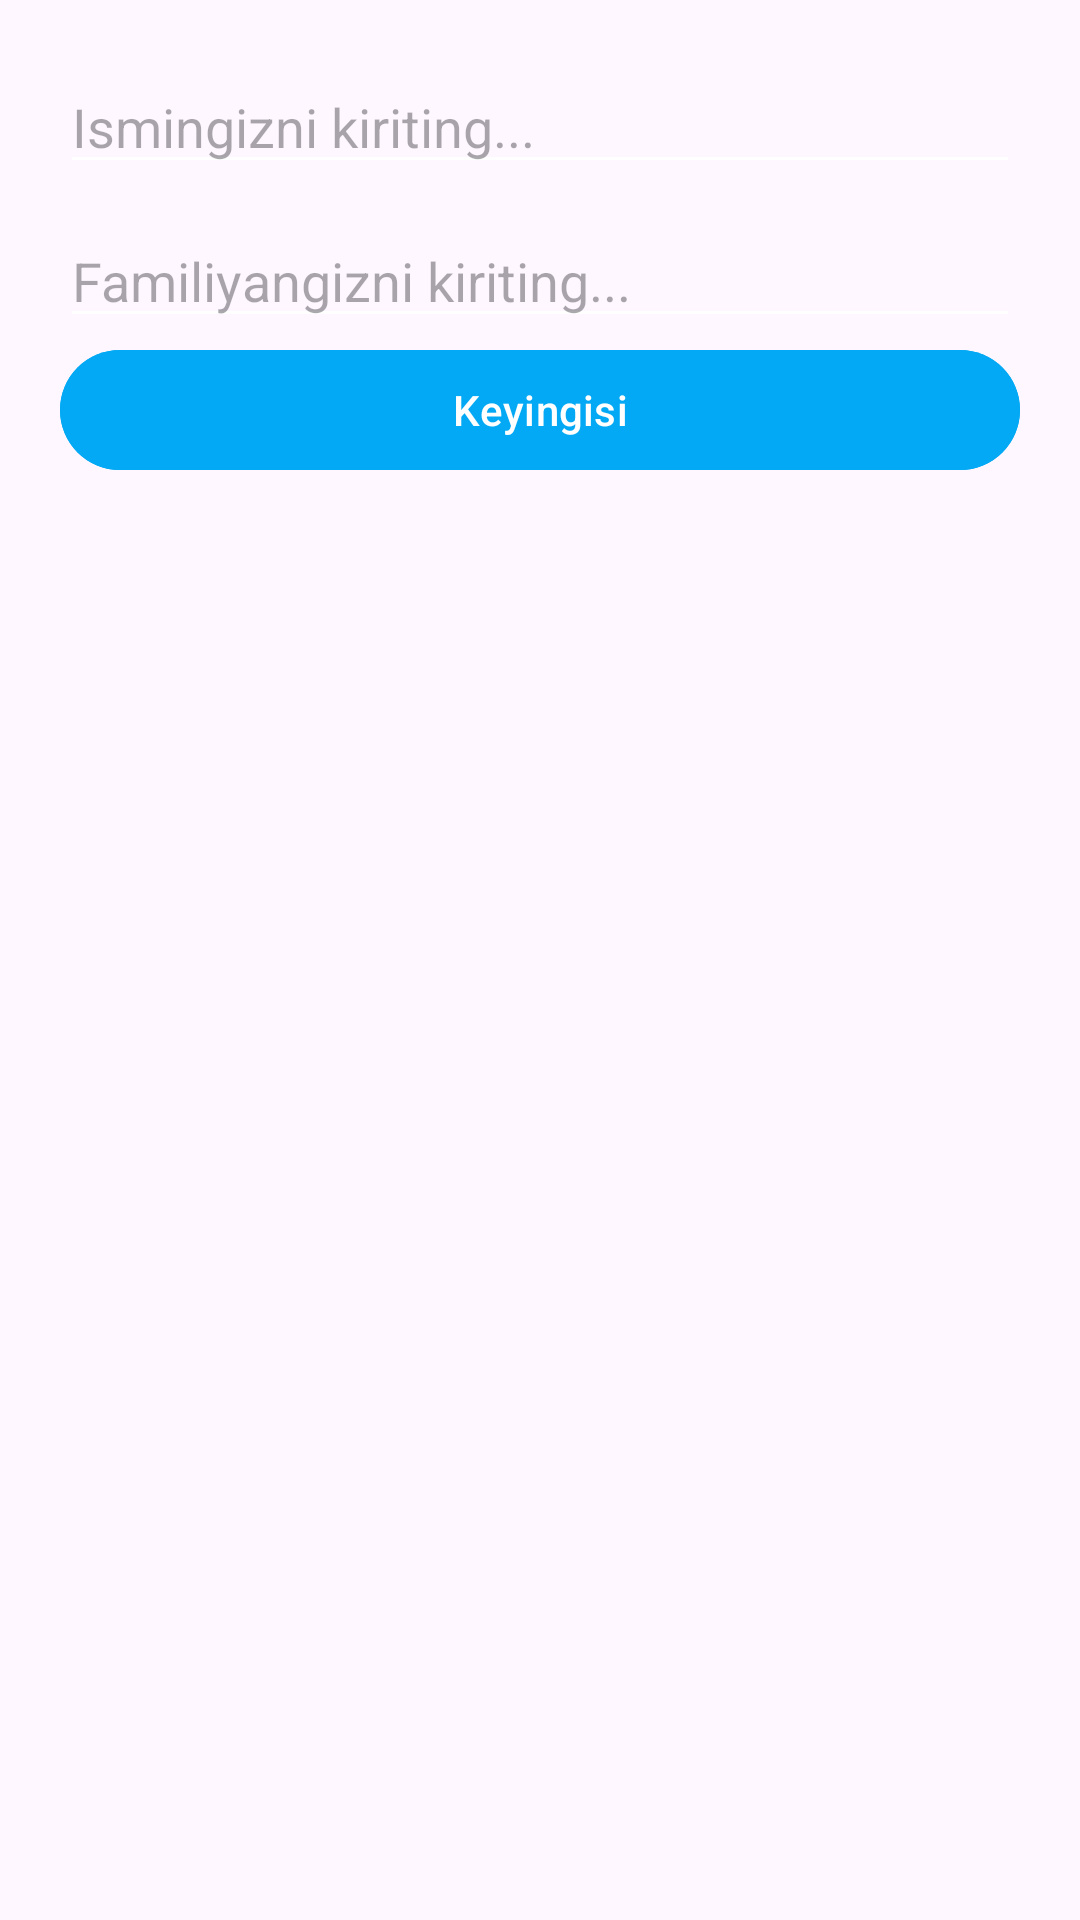

Android layout source for this screen:
<!-- AndroidManifest.xml: application theme Theme.Dialog_type -->
<!-- res/layout/fragment_dialog_.xml -->
<?xml version="1.0" encoding="utf-8"?>
<androidx.constraintlayout.widget.ConstraintLayout xmlns:android="http://schemas.android.com/apk/res/android"
    xmlns:app="http://schemas.android.com/apk/res-auto"
    xmlns:tools="http://schemas.android.com/tools"
    android:layout_width="match_parent"
    android:layout_height="match_parent"
    android:padding="20dp"
    tools:context=".Dialog_Fragment">

    <EditText
        android:id="@+id/editText"
        android:layout_width="match_parent"
        android:layout_height="wrap_content"
        android:hint="Ismingizni kiriting..."
        android:backgroundTint="@color/white"
        app:layout_constraintEnd_toEndOf="parent"
        app:layout_constraintStart_toStartOf="parent"
        app:layout_constraintTop_toTopOf="parent" />

    <EditText
        android:id="@+id/editText2"
        android:layout_width="match_parent"
        android:layout_height="wrap_content"
        android:backgroundTint="@color/white"
        android:layout_marginTop="10dp"
        android:hint="Familiyangizni kiriting..."
        app:layout_constraintEnd_toEndOf="parent"
        app:layout_constraintStart_toStartOf="parent"
        app:layout_constraintTop_toBottomOf="@+id/editText" />

    <com.google.android.material.button.MaterialButton
        android:layout_width="match_parent"
        android:layout_height="wrap_content"
        android:text="Keyingisi"
        android:backgroundTint="#03A9F4"
        app:layout_constraintTop_toBottomOf="@+id/editText2"
        tools:layout_editor_absoluteX="20dp" />



</androidx.constraintlayout.widget.ConstraintLayout>
<!-- resources referenced by this layout -->
<resources>
  <style name="Theme.Dialog_type" parent="Base.Theme.Dialog_type" />
  <style name="Base.Theme.Dialog_type" parent="Theme.Material3.DayNight.NoActionBar">
          
          
      </style>
  <!-- not gathered from this repository: default colours our renderer supplied (Android Studio template values) -->
  <color name="white">#FFFFFFFF</color>
</resources>
